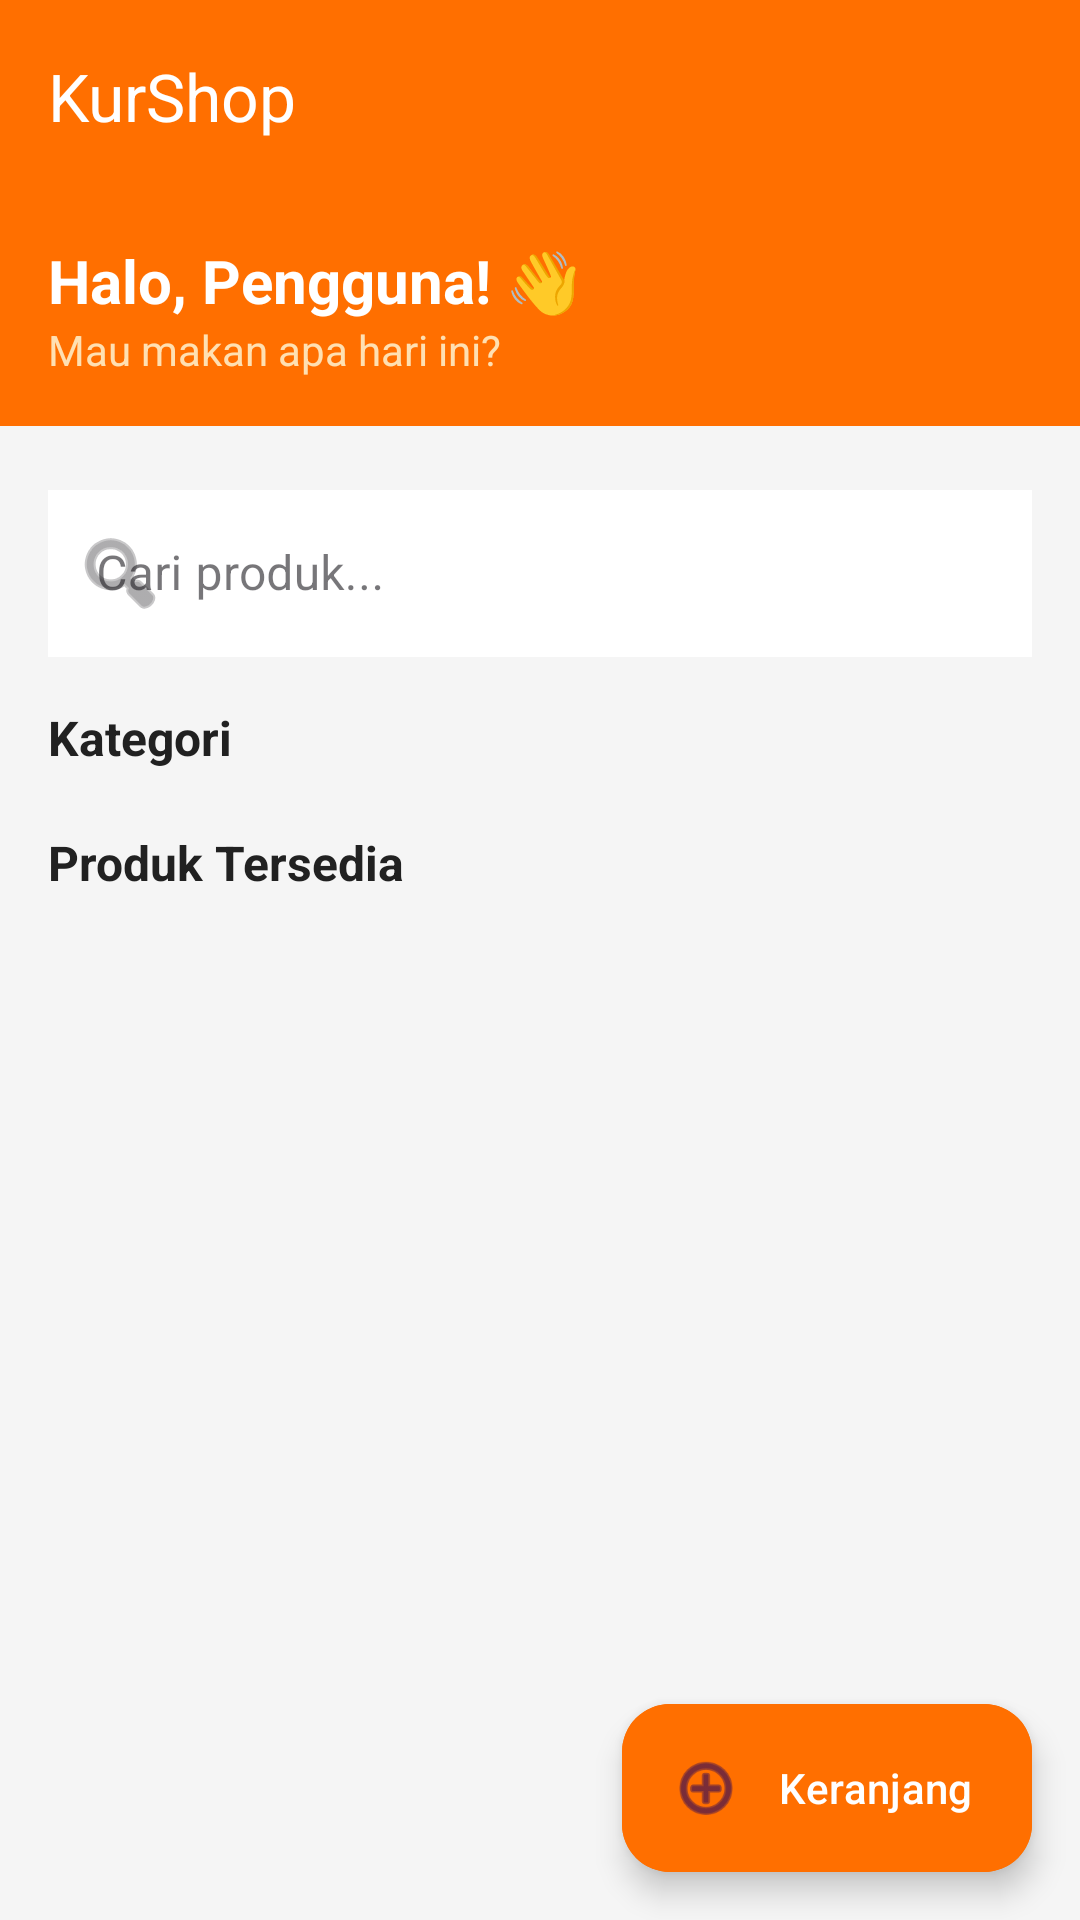

Here is an Android app screen rendered from its layout file. Give the layout XML and the strings, colors and styles it references.
<!-- AndroidManifest.xml: application theme Theme.KurShop -->
<!-- res/layout/activity_user_dashboard.xml -->
<?xml version="1.0" encoding="utf-8"?>
<androidx.coordinatorlayout.widget.CoordinatorLayout
    xmlns:android="http://schemas.android.com/apk/res/android"
    xmlns:app="http://schemas.android.com/apk/res-auto"
    android:layout_width="match_parent"
    android:layout_height="match_parent"
    android:background="#F5F5F5">

    <com.google.android.material.appbar.AppBarLayout
        android:layout_width="match_parent"
        android:layout_height="wrap_content"
        android:theme="@style/ThemeOverlay.MaterialComponents.Dark.ActionBar">

        <com.google.android.material.appbar.MaterialToolbar
            android:id="@+id/toolbar"
            android:layout_width="match_parent"
            android:layout_height="?attr/actionBarSize"
            android:background="#FF6F00"
            app:title="KurShop"
            app:titleTextColor="@android:color/white"
            app:popupTheme="@style/KurShop.PopupMenu" />

    </com.google.android.material.appbar.AppBarLayout>

    <androidx.core.widget.NestedScrollView
        android:layout_width="match_parent"
        android:layout_height="match_parent"
        app:layout_behavior="@string/appbar_scrolling_view_behavior">

        <LinearLayout
            android:layout_width="match_parent"
            android:layout_height="wrap_content"
            android:orientation="vertical">

            
            <LinearLayout
                android:layout_width="match_parent"
                android:layout_height="wrap_content"
                android:background="#FF6F00"
                android:padding="16dp"
                android:orientation="vertical">

                <TextView
                    android:id="@+id/tvSambutan"
                    android:layout_width="wrap_content"
                    android:layout_height="wrap_content"
                    android:text="Halo, Pengguna! 👋"
                    android:textColor="@android:color/white"
                    android:textSize="20sp"
                    android:textStyle="bold" />

                <TextView
                    android:layout_width="wrap_content"
                    android:layout_height="wrap_content"
                    android:text="Mau makan apa hari ini?"
                    android:textColor="#FFE0B2"
                    android:textSize="14sp" />

            </LinearLayout>

            
            <com.google.android.material.textfield.TextInputLayout
                style="@style/Widget.MaterialComponents.TextInputLayout.OutlinedBox"
                android:layout_width="match_parent"
                android:layout_height="wrap_content"
                android:layout_margin="16dp"
                app:startIconDrawable="@android:drawable/ic_menu_search"
                app:boxBackgroundColor="@android:color/white">

                <com.google.android.material.textfield.TextInputEditText
                    android:id="@+id/etSearch"
                    android:layout_width="match_parent"
                    android:layout_height="wrap_content"
                    android:hint="Cari produk..."
                    android:background="@android:color/white" />

            </com.google.android.material.textfield.TextInputLayout>

            
            <TextView
                android:layout_width="wrap_content"
                android:layout_height="wrap_content"
                android:text="Kategori"
                android:textSize="16sp"
                android:textStyle="bold"
                android:textColor="#212121"
                android:layout_marginStart="16dp"
                android:layout_marginBottom="8dp" />

            <HorizontalScrollView
                android:layout_width="match_parent"
                android:layout_height="wrap_content"
                android:scrollbars="none"
                android:layout_marginBottom="12dp">

                <LinearLayout
                    android:id="@+id/llKategori"
                    android:layout_width="wrap_content"
                    android:layout_height="wrap_content"
                    android:orientation="horizontal"
                    android:paddingStart="16dp"
                    android:paddingEnd="16dp" />

            </HorizontalScrollView>

            
            <TextView
                android:layout_width="wrap_content"
                android:layout_height="wrap_content"
                android:text="Produk Tersedia"
                android:textSize="16sp"
                android:textStyle="bold"
                android:textColor="#212121"
                android:layout_marginStart="16dp"
                android:layout_marginBottom="8dp" />

            
            <ProgressBar
                android:id="@+id/progressProduk"
                android:layout_width="40dp"
                android:layout_height="40dp"
                android:layout_gravity="center_horizontal"
                android:layout_marginTop="20dp"
                android:layout_marginBottom="20dp"
                android:visibility="gone" />

            
            <TextView
                android:id="@+id/tvEmptyProduk"
                android:layout_width="match_parent"
                android:layout_height="wrap_content"
                android:text="Belum ada produk tersedia"
                android:textSize="14sp"
                android:textColor="#757575"
                android:gravity="center"
                android:padding="24dp"
                android:visibility="gone" />

            
            <androidx.recyclerview.widget.RecyclerView
                android:id="@+id/rvProduk"
                android:layout_width="match_parent"
                android:layout_height="wrap_content"
                android:paddingStart="8dp"
                android:paddingEnd="8dp"
                android:paddingBottom="80dp"
                android:nestedScrollingEnabled="false" />

        </LinearLayout>

    </androidx.core.widget.NestedScrollView>

    
    <com.google.android.material.floatingactionbutton.ExtendedFloatingActionButton
        android:id="@+id/fabCart"
        android:layout_width="wrap_content"
        android:layout_height="wrap_content"
        android:layout_gravity="bottom|end"
        android:layout_margin="16dp"
        android:text="Keranjang"
        app:icon="@android:drawable/ic_menu_add"
        android:backgroundTint="#FF6F00"
        android:textColor="@android:color/white" />

</androidx.coordinatorlayout.widget.CoordinatorLayout>
<!-- resources referenced by this layout -->
<resources>
  <style name="KurShop.PopupMenu" parent="ThemeOverlay.MaterialComponents.Light">
          <item name="android:textColorPrimary">#212121</item>
          <item name="android:textColorSecondary">#616161</item>
          <item name="android:colorBackground">#FFFFFF</item>
          <item name="android:popupBackground">#FFFFFF</item>
      </style>
  <style name="Theme.KurShop" parent="Base.Theme.KurShop" />
  <style name="Base.Theme.KurShop" parent="Theme.Material3.DayNight.NoActionBar">
          
          
      </style>
</resources>
